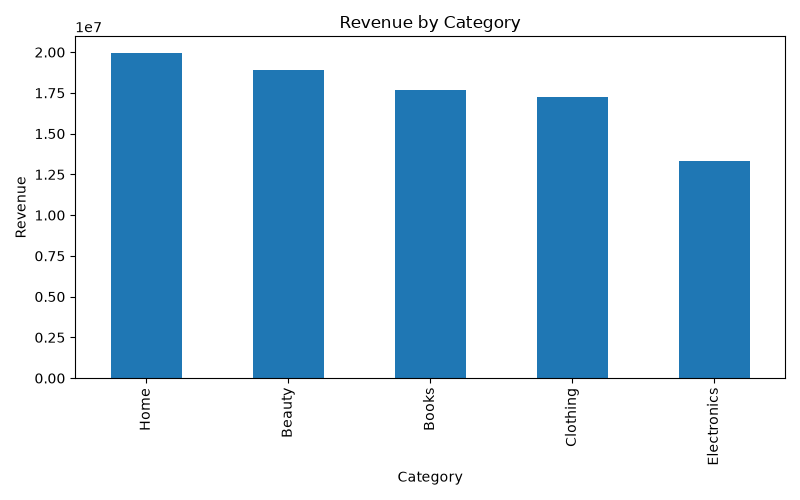

Source data for this figure (header and first rows):
category, Revenue
Home, 19972350
Beauty, 18890789
Books, 17649573
Clothing, 17237663
Electronics, 13336055
